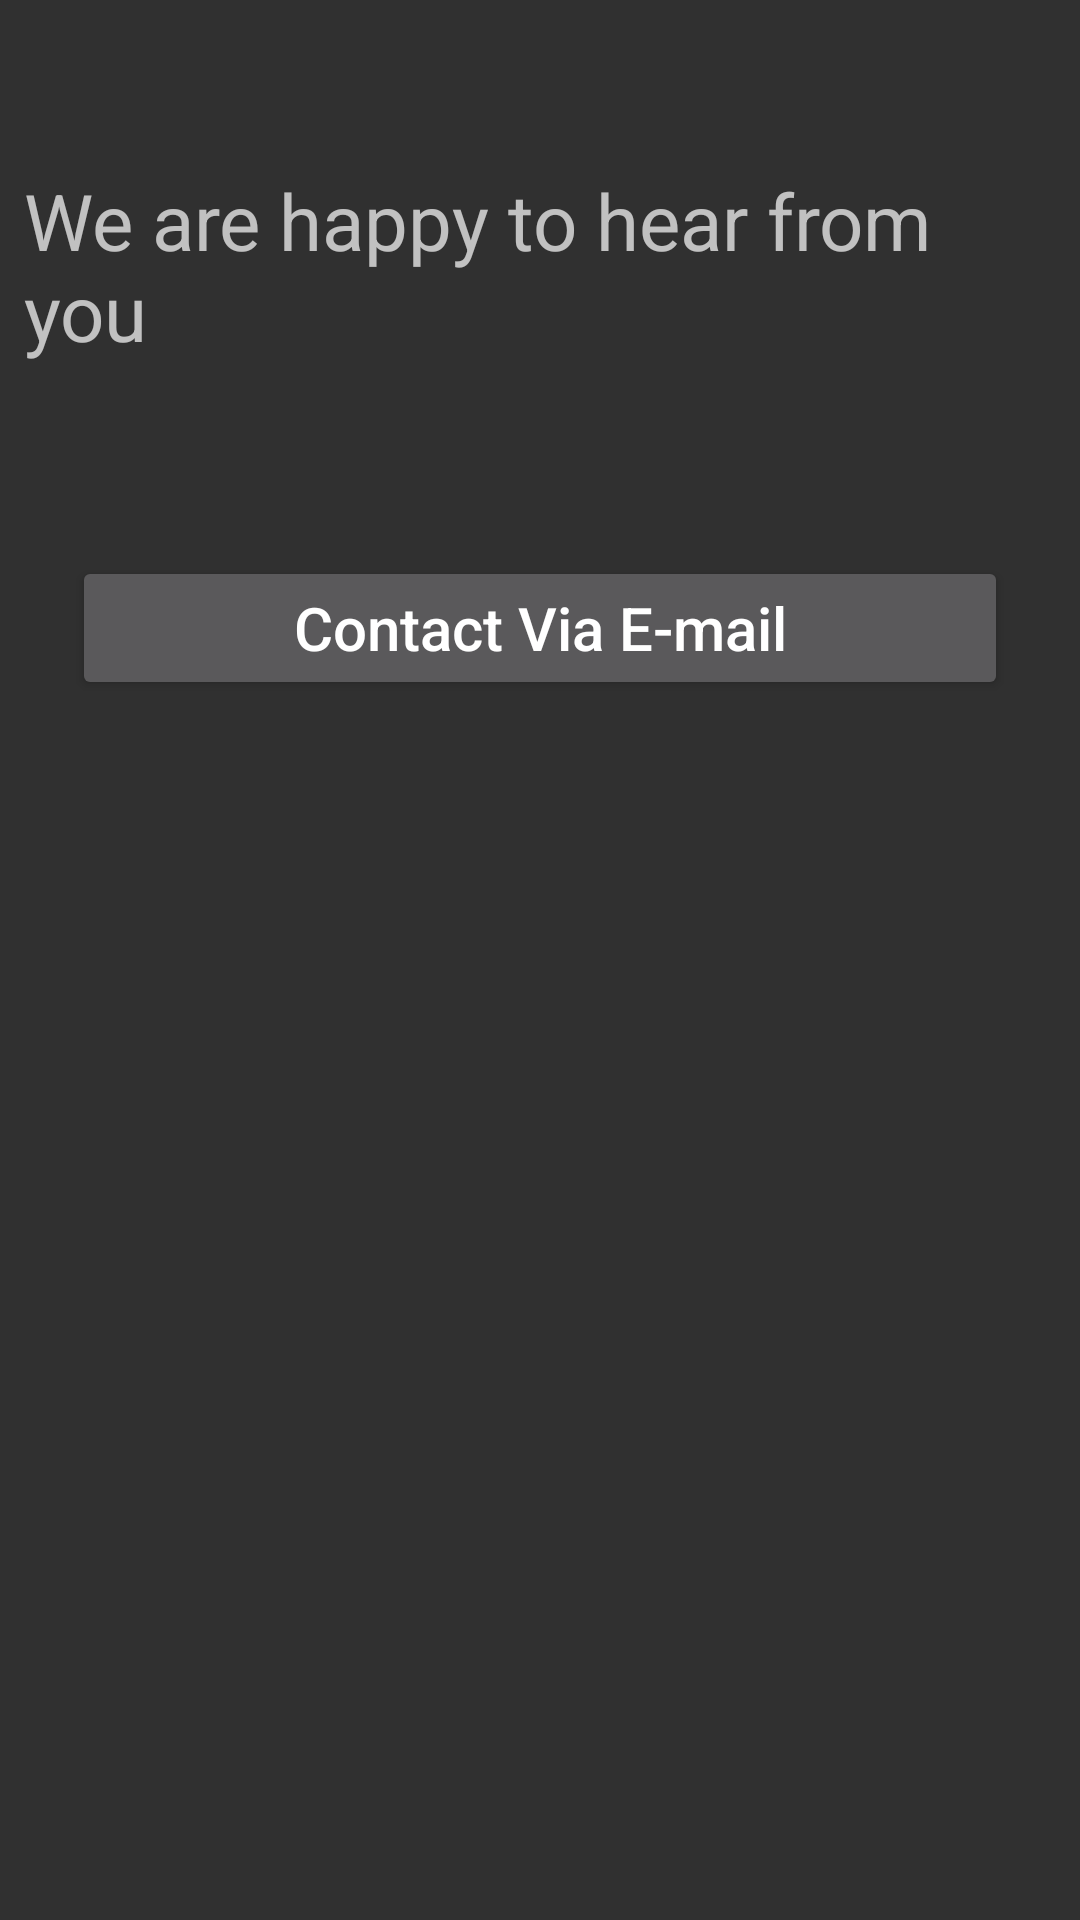

Android layout source for this screen:
<!-- AndroidManifest.xml: application theme AppTheme -->
<!-- res/layout/fragment_contact__us.xml -->
<android.support.constraint.ConstraintLayout
    xmlns:android="http://schemas.android.com/apk/res/android"
    xmlns:app="http://schemas.android.com/apk/res-auto"
    xmlns:tools="http://schemas.android.com/tools"
    android:layout_width="match_parent"
    android:layout_height="match_parent"
    tools:context="com.example.mosaab.weather.ViewHolder.Contact_Us">

    
    <TextView
        android:id="@+id/textView2"
        android:layout_width="match_parent"
        android:layout_height="0dp"
        android:layout_marginStart="8dp"
        android:layout_marginTop="56dp"
        android:layout_marginEnd="8dp"
        android:text="@string/hello_blank_fragment"
        android:textSize="26sp"
        app:layout_constraintEnd_toEndOf="parent"
        app:layout_constraintHorizontal_bias="1.0"
        app:layout_constraintStart_toStartOf="parent"
        app:layout_constraintTop_toTopOf="parent" />

    <Button
        android:id="@+id/contact_email_Bu"
        android:layout_width="0dp"
        android:layout_height="wrap_content"
        android:layout_marginStart="24dp"
        android:layout_marginTop="64dp"
        android:layout_marginEnd="24dp"
        android:layout_marginBottom="8dp"
        android:text="Contact Via E-mail"
        android:textAllCaps="false"
        android:textSize="20sp"
        app:layout_constraintBottom_toBottomOf="parent"
        app:layout_constraintEnd_toEndOf="parent"
        app:layout_constraintStart_toStartOf="parent"
        app:layout_constraintTop_toBottomOf="@+id/textView2"
        app:layout_constraintVertical_bias="0.0" />

</android.support.constraint.ConstraintLayout>
<!-- resources referenced by this layout -->
<resources>
  <string name="hello_blank_fragment">We are happy to hear from you </string>
  <style name="AppTheme" parent="Theme.AppCompat.NoActionBar">
          
          <item name="colorPrimary">@color/color_primary</item>
          <item name="colorPrimaryDark">#7f333639</item>
          <item name="colorAccent">@color/colorAccent</item>
  
      </style>
  <color name="color_primary">#212121</color>
  <color name="colorAccent">#D81B60</color>
</resources>
